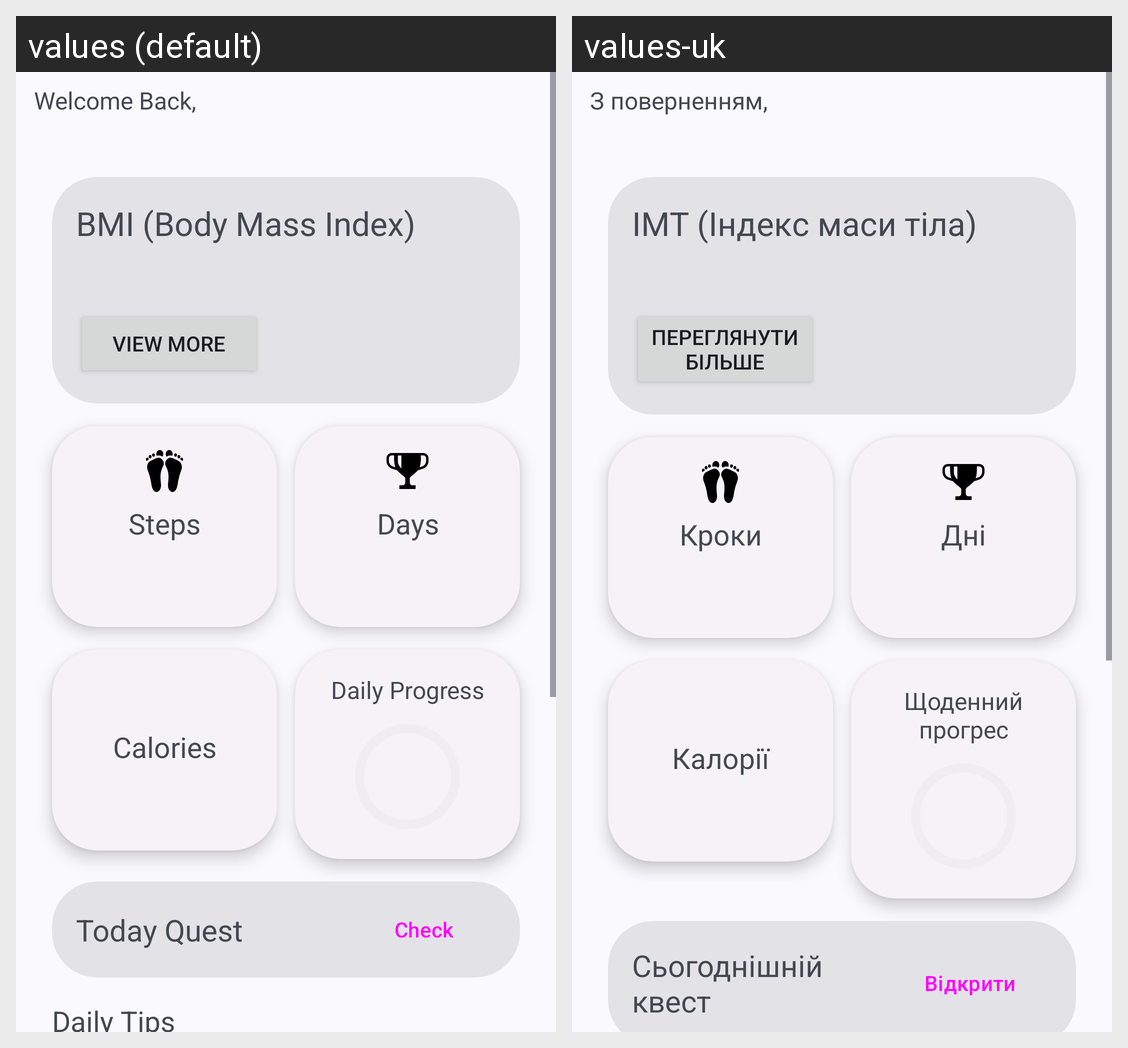

Locale-by-locale string values for the Android screen shown in this grid:
Android screen res/layout/fragment_main_menu.xml rendered under 2 locales, left to right: values (default), values-uk. Device: Nexus 5 (rendered at 1080×1920; each locale shown at half size, 540×960, under a caption strip naming it); theme Theme.DailyQuest.
Strings drawn on this screen, with the default value and each locale's value (text and hints the layout hard-codes, and strings that could not be matched under every locale, appear in the picture but are not listed):

welcome_back
  values: Welcome Back,
  values-uk: З поверненням,

bmi_body_mass_index
  values: BMI (Body Mass Index)
  values-uk: ІМТ (Індекс маси тіла)

view_more
  values: View More
  values-uk: Переглянути більше

steps
  values: Steps
  values-uk: Кроки

days
  values: Days
  values-uk: Дні

calories
  values: Calories
  values-uk: Калорії

daily_progress
  values: Daily Progress
  values-uk: Щоденний прогрес

today_quest
  values: Today Quest
  values-uk: Сьогоднішній квест

check
  values: Check
  values-uk: Відкрити
